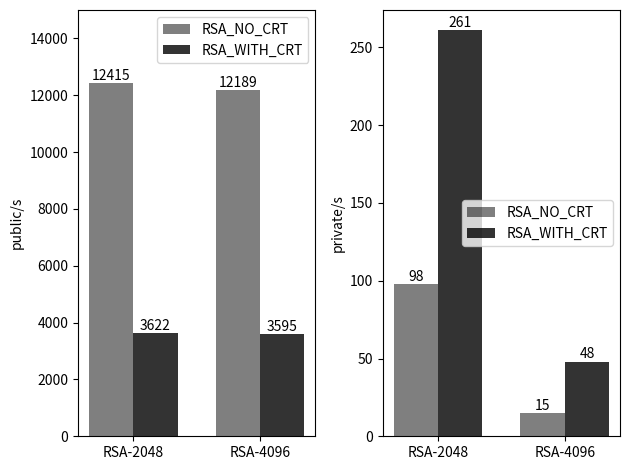

The script that saved this image:
'''
对比CRT对RSA的影响
'''

import numpy as np
import matplotlib.pyplot as plt

n_groups = 2
# 宽度
bar_width = 0.35
# 透明度
opacity = 0.4

# 公钥操作速度结果
public_no_crt = (12415, 12189)
public_crt = (3622, 3595)

# 私钥操作速度结果
private_no_crt = (98, 15)
private_crt = (261, 48)

plt.subplot(1, 2, 1)
index = np.arange(n_groups)

plt.bar(index, public_no_crt, bar_width,
        alpha=0.5, color='black', label='RSA_NO_CRT')

plt.bar(index + bar_width, public_crt, bar_width,
        alpha=0.8, color='black', label='RSA_WITH_CRT')

# plt.xlabel('RSA')
plt.ylabel('public/s')
# plt.title('mbedtls RSA With CRT')
# 增加Y轴范围保证 legend位置
plt.ylim(0, 15000)
plt.xticks(index + bar_width / 2, ('RSA-2048', 'RSA-4096'))
plt.legend()

for a, b in zip(index, public_no_crt):
    plt.text(a, b + 0.1, '%.0f' % b, ha='center', va='bottom')

for a, b in zip(index, public_crt):
    plt.text(a + bar_width, b + 0.1, '%.0f' % b, ha='center', va='bottom')

plt.subplot(1, 2, 2)
index = np.arange(n_groups)

plt.bar(index, private_no_crt, bar_width,
        alpha=0.5, color='black', label='RSA_NO_CRT')

plt.bar(index + bar_width, private_crt, bar_width,
        alpha=0.8, color='black', label='RSA_WITH_CRT')

# plt.xlabel('RSA')
plt.ylabel('private/s')
# plt.title('mbedtls RSA With CRT')

plt.xticks(index + bar_width / 2, ('RSA-2048', 'RSA-4096'))
for a, b in zip(index, private_no_crt):
    plt.text(a, b + 0.1, '%.0f' % b, ha='center', va='bottom')

for a, b in zip(index, private_crt):
    plt.text(a + bar_width, b + 0.1, '%.0f' % b, ha='center', va='bottom')

plt.legend()

plt.tight_layout()
plt.show()
